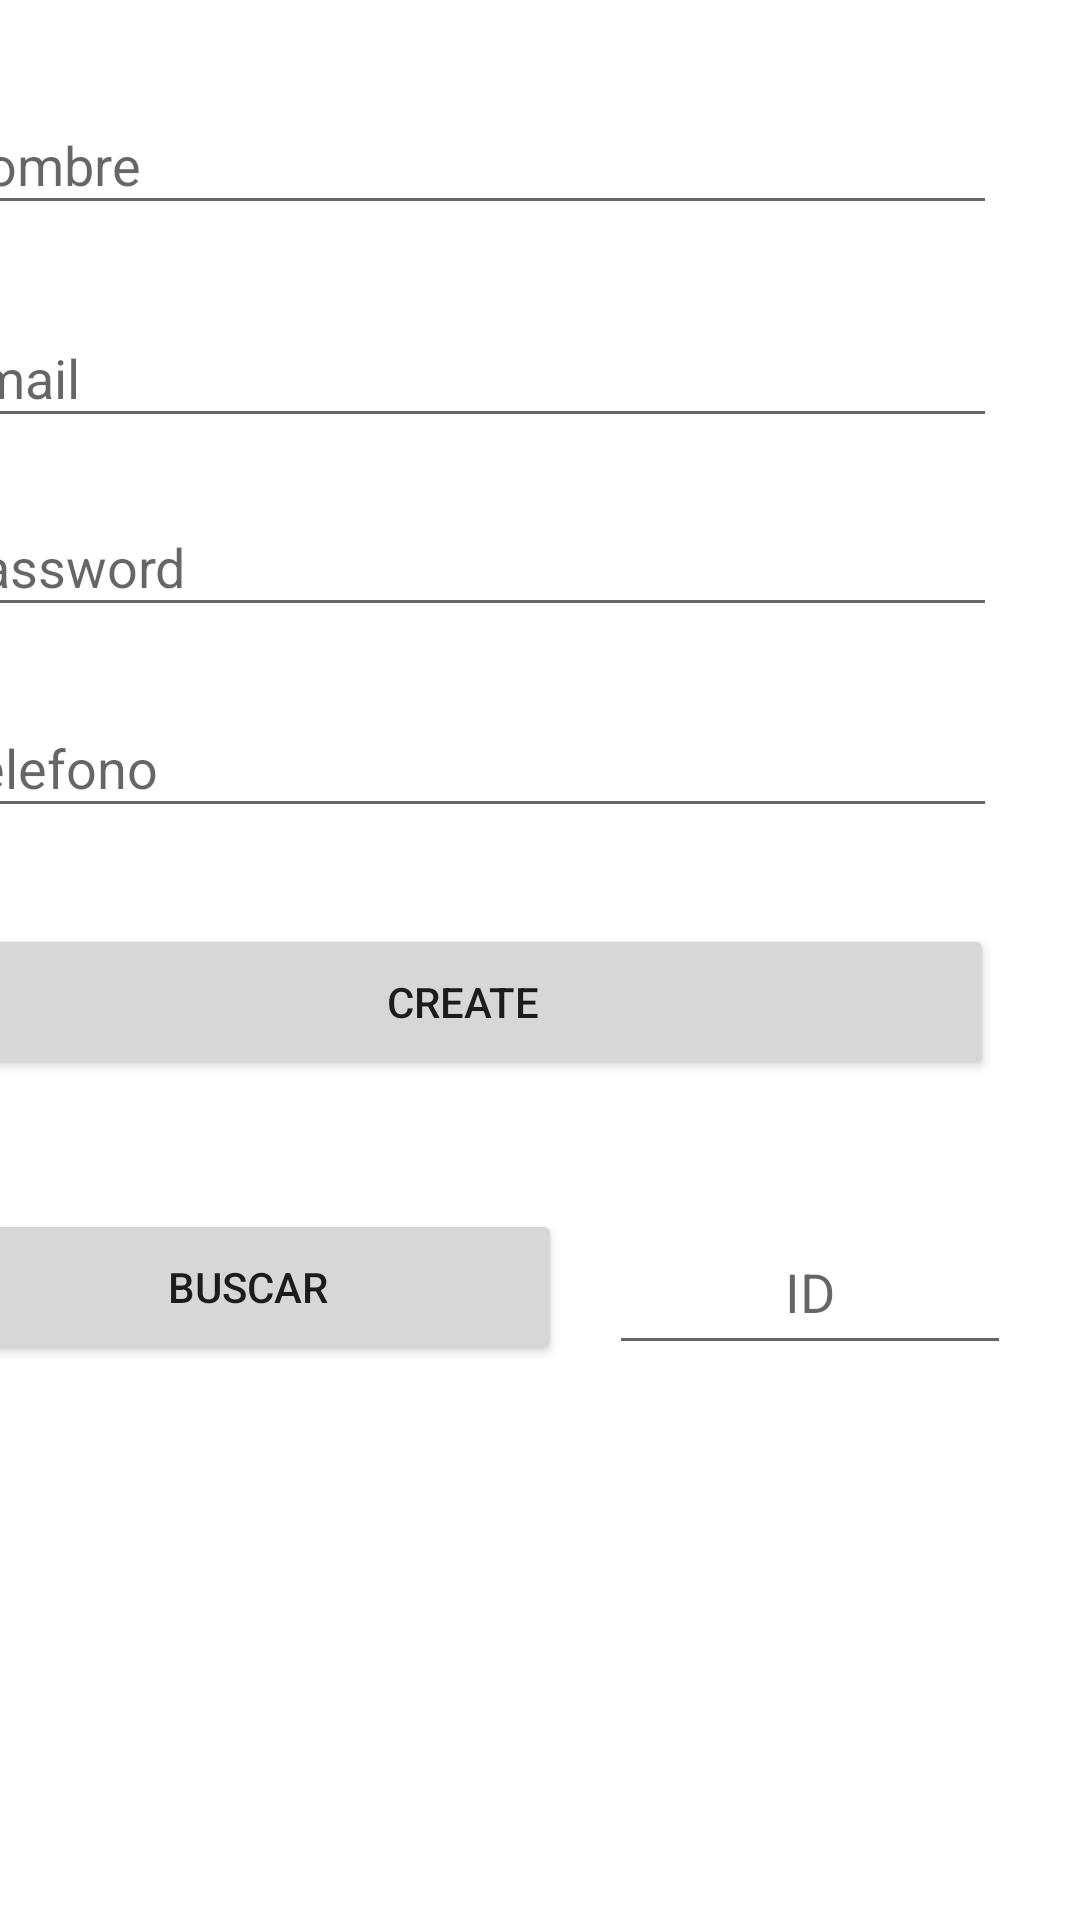

This screen was rendered from an Android layout file. Write that file and the resources it references.
<!-- AndroidManifest.xml: application theme Theme.CrudCundi -->
<!-- res/layout/activity_main.xml -->
<?xml version="1.0" encoding="utf-8"?>
<androidx.constraintlayout.widget.ConstraintLayout xmlns:android="http://schemas.android.com/apk/res/android"
    xmlns:app="http://schemas.android.com/apk/res-auto"
    xmlns:tools="http://schemas.android.com/tools"
    android:layout_width="match_parent"
    android:layout_height="match_parent"
    tools:context=".MainActivity">

    <EditText
        android:id="@+id/etName"
        android:layout_width="354dp"
        android:layout_height="43dp"
        android:layout_marginTop="32dp"
        android:layout_marginEnd="28dp"
        android:ems="10"
        android:hint="Nombre"
        android:inputType="textPersonName"
        app:layout_constraintEnd_toEndOf="parent"
        app:layout_constraintTop_toTopOf="parent" />

    <EditText
        android:id="@+id/etPassword"
        android:layout_width="354dp"
        android:layout_height="43dp"
        android:layout_marginTop="20dp"
        android:layout_marginEnd="28dp"
        android:ems="10"
        android:hint="Password"
        android:inputType="textPassword"
        app:layout_constraintEnd_toEndOf="parent"
        app:layout_constraintTop_toBottomOf="@+id/etEmail" />

    <EditText
        android:id="@+id/etEmail"
        android:layout_width="354dp"
        android:layout_height="43dp"
        android:layout_marginTop="28dp"
        android:layout_marginEnd="28dp"
        android:ems="10"
        android:hint="Email"
        android:inputType="textEmailAddress"
        app:layout_constraintEnd_toEndOf="parent"
        app:layout_constraintTop_toBottomOf="@+id/etName" />

    <EditText
        android:id="@+id/etPhone"
        android:layout_width="354dp"
        android:layout_height="43dp"
        android:layout_marginTop="24dp"
        android:layout_marginEnd="28dp"
        android:ems="10"
        android:hint="Telefono"
        android:inputType="phone"
        app:layout_constraintEnd_toEndOf="parent"
        app:layout_constraintTop_toBottomOf="@+id/etPassword" />

    <Button
        android:id="@+id/btnCreate"
        android:layout_width="354dp"
        android:layout_height="52dp"
        android:layout_marginTop="32dp"
        android:layout_marginEnd="29dp"
        android:text="Create"
        app:layout_constraintEnd_toEndOf="parent"
        app:layout_constraintTop_toBottomOf="@+id/etPhone" />

    <Button
        android:id="@+id/btnFetch"
        android:layout_width="209dp"
        android:layout_height="52dp"
        android:layout_marginTop="43dp"
        android:layout_marginEnd="16dp"
        android:text="Buscar"
        app:layout_constraintEnd_toStartOf="@+id/etId"
        app:layout_constraintTop_toBottomOf="@+id/btnCreate" />

    <EditText
        android:id="@+id/etId"
        android:layout_width="134dp"
        android:layout_height="52dp"
        android:layout_marginTop="43dp"
        android:layout_marginEnd="23dp"
        android:ems="10"
        android:hint="ID"
        android:inputType="number"
        android:textAlignment="center"
        app:layout_constraintEnd_toEndOf="parent"
        app:layout_constraintTop_toBottomOf="@+id/btnCreate" />
</androidx.constraintlayout.widget.ConstraintLayout>
<!-- resources referenced by this layout -->
<resources>
  <style name="Theme.CrudCundi" parent="Theme.MaterialComponents.DayNight.DarkActionBar">
          
          <item name="colorPrimary">@color/purple_500</item>
          <item name="colorPrimaryVariant">@color/purple_700</item>
          <item name="colorOnPrimary">@color/white</item>
          
          <item name="colorSecondary">@color/teal_200</item>
          <item name="colorSecondaryVariant">@color/teal_700</item>
          <item name="colorOnSecondary">@color/black</item>
          
          <item name="android:statusBarColor" tools:targetApi="l">?attr/colorPrimaryVariant</item>
          
      </style>
  <!-- not gathered from this repository: default colours our renderer supplied (Android Studio template values) -->
  <color name="purple_500">#FF6200EE</color>
  <color name="purple_700">#FF3700B3</color>
  <color name="teal_200">#FF03DAC5</color>
  <color name="teal_700">#FF018786</color>
  <color name="black">#FF000000</color>
  <color name="white">#FFFFFFFF</color>
</resources>
